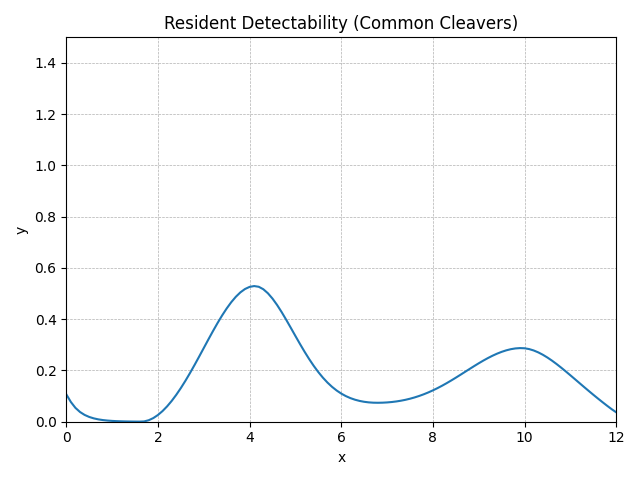

Values plotted in this chart, from the file beside it:
method, step, t, y, step_size, difference, tolerance
RungeKutta4, 0, 0.0, 0.107, 0.1, 0, 0.01
RungeKutta4, 1, 0.1, 0.077, 0.1, 0, 0.01
RungeKutta4, 2, 0.2, 0.05402, 0.1, 0, 0.01
RungeKutta4, 3, 0.3, 0.03789, 0.1, 0, 0.01
RungeKutta4, 4, 0.4, 0.02657, 0.1, 0, 0.01
RungeKutta4, 5, 0.5, 0.01864, 0.1, 0, 0.01
RungeKutta4, 6, 0.6, 0.01307, 0.1, 0, 0.01
RungeKutta4, 7, 0.7, 0.009168, 0.1, 0, 0.01
RungeKutta4, 8, 0.8, 0.00643, 0.1, 0, 0.01
RungeKutta4, 9, 0.9, 0.00451, 0.1, 0, 0.01
RungeKutta4, 10, 1.0, 0.003163, 0.1, 0, 0.01
RungeKutta4, 11, 1.1, 0.002218, 0.1, 0, 0.01
RungeKutta4, 12, 1.2, 0.001556, 0.1, 0, 0.01
RungeKutta4, 13, 1.3, 0.001091, 0.1, 0, 0.01
RungeKutta4, 14, 1.4, 0.0007653, 0.1, 0, 0.01
RungeKutta4, 15, 1.5, 0.0005368, 0.1, 0, 0.01
RungeKutta4, 16, 1.6, 0.0003765, 0.1, 0, 0.01
RungeKutta4, 17, 1.7, 0.001217, 0.1, 0, 0.01
RungeKutta4, 18, 1.8, 0.005883, 0.1, 0, 0.01
RungeKutta4, 19, 1.9, 0.01431, 0.1, 0, 0.01
RungeKutta4, 20, 2.0, 0.02626, 0.1, 0, 0.01
RungeKutta4, 21, 2.1, 0.04152, 0.1, 0, 0.01
RungeKutta4, 22, 2.2, 0.05987, 0.1, 0, 0.01
RungeKutta4, 23, 2.3, 0.08111, 0.1, 0, 0.01
RungeKutta4, 24, 2.4, 0.105, 0.1, 0, 0.01
RungeKutta4, 25, 2.5, 0.1313, 0.1, 0, 0.01
RungeKutta4, 26, 2.6, 0.1598, 0.1, 0, 0.01
RungeKutta4, 27, 2.7, 0.19, 0.1, 0, 0.01
RungeKutta4, 28, 2.8, 0.2217, 0.1, 0, 0.01
RungeKutta4, 29, 2.9, 0.2544, 0.1, 0, 0.01
RungeKutta4, 30, 3.0, 0.2875, 0.1, 0, 0.01
RungeKutta4, 31, 3.1, 0.3207, 0.1, 0, 0.01
RungeKutta4, 32, 3.2, 0.3533, 0.1, 0, 0.01
RungeKutta4, 33, 3.3, 0.3848, 0.1, 0, 0.01
RungeKutta4, 34, 3.4, 0.4145, 0.1, 0, 0.01
RungeKutta4, 35, 3.5, 0.4419, 0.1, 0, 0.01
RungeKutta4, 36, 3.6, 0.4664, 0.1, 0, 0.01
RungeKutta4, 37, 3.7, 0.4876, 0.1, 0, 0.01
RungeKutta4, 38, 3.8, 0.5049, 0.1, 0, 0.01
RungeKutta4, 39, 3.9, 0.5179, 0.1, 0, 0.01
RungeKutta4, 40, 4.0, 0.5262, 0.1, 0, 0.01
RungeKutta4, 41, 4.1, 0.5294, 0.1, 0, 0.01
RungeKutta4, 42, 4.2, 0.5266, 0.1, 0, 0.01
RungeKutta4, 43, 4.3, 0.5169, 0.1, 0, 0.01
RungeKutta4, 44, 4.4, 0.5013, 0.1, 0, 0.01
RungeKutta4, 45, 4.5, 0.4805, 0.1, 0, 0.01
RungeKutta4, 46, 4.6, 0.4557, 0.1, 0, 0.01
RungeKutta4, 47, 4.7, 0.4277, 0.1, 0, 0.01
RungeKutta4, 48, 4.8, 0.3977, 0.1, 0, 0.01
RungeKutta4, 49, 4.9, 0.3663, 0.1, 0, 0.01
RungeKutta4, 50, 5.0, 0.3346, 0.1, 0, 0.01
RungeKutta4, 51, 5.1, 0.3034, 0.1, 0, 0.01
RungeKutta4, 52, 5.2, 0.2731, 0.1, 0, 0.01
RungeKutta4, 53, 5.3, 0.2445, 0.1, 0, 0.01
RungeKutta4, 54, 5.4, 0.218, 0.1, 0, 0.01
RungeKutta4, 55, 5.5, 0.1937, 0.1, 0, 0.01
RungeKutta4, 56, 5.6, 0.1719, 0.1, 0, 0.01
RungeKutta4, 57, 5.7, 0.1527, 0.1, 0, 0.01
RungeKutta4, 58, 5.8, 0.136, 0.1, 0, 0.01
RungeKutta4, 59, 5.9, 0.1218, 0.1, 0, 0.01
... 62 more rows
